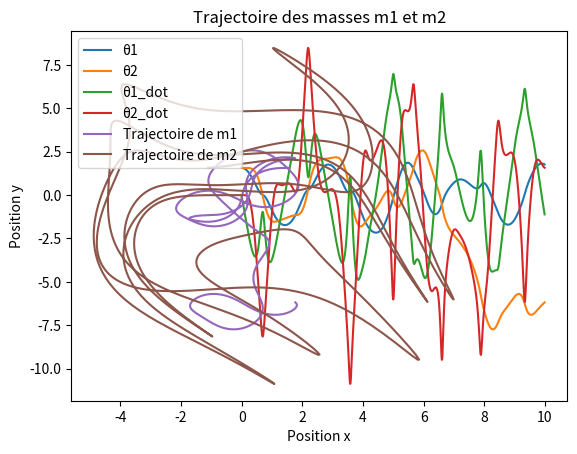

Generate this figure with matplotlib:
""" MA322 - Quadrature & resolution numerique & d’EDO
Projet : modelisation des syst ´ emes chaotiques par le pendule double 

Membre du Groupe :
[redacted]
[redacted]
[redacted]
[redacted]

Classe 3PSB1
"""

import numpy as np
import matplotlib.pyplot as plt

"""xxxxxxxxxxxxxxxxxxxxxxxxxxxxxxxxxxxxxxxxxxxxxxxxxxxxxxxxxxxxxxxx
    1) Implémenter une fonction F 
   ----------------------------------------------------------------
"""
# Définition de la fonction F
def F(Y, l1, l2, m1, m2):
    g = 9.81
    """
    theta1, theta2, theta1_dot, theta2_dot = Y
    
    # Calcul des dérivées secondes
    theta1_double_dot = (-g * (2 * m1 + m2) * np.sin(theta1) - m2 * g * np.sin(theta1 - 2 * theta2) - 2 * np.sin(theta1 - theta2) * m2 * (theta2_dot ** 2 * l2 + theta1_dot ** 2 * l1 * np.cos(theta1 - theta2))) / (l1 * (2 * m1 + m2 - m2 * np.cos(2 * theta1 - 2 * theta2)))
    theta2_double_dot = (2 * np.sin(theta1 - theta2) * (theta1_dot ** 2 * l1 * (m1 + m2) + g * (m1 + m2) * np.cos(theta1) + theta2_dot ** 2 * l2 * m2 * np.cos(theta1 - theta2))) / (l2 * (2 * m1 + m2 - m2 * np.cos(2 * theta1 - 2 * theta2)))
    
    return np.array([theta1_dot, theta2_dot, theta1_double_dot, theta2_double_dot])
"""
    theta1, theta2, theta1_dot, theta2_dot = Y
    delta_theta = theta1 - theta2
    den1 = (m1 + m2) * l1 - m2 * l1 * np.cos(delta_theta)**2
    den2 = (l2 / l1) * den1
    theta1_double_dot = ((m2 * g * np.sin(theta2) * np.cos(delta_theta) - m2 * l2 * theta2_dot**2 * np.sin(delta_theta)
                          - (m1 + m2) * g * np.sin(theta1)) / den1)
    theta2_double_dot = (((m1 + m2) * (l1 * theta1_dot**2 * np.sin(delta_theta) - g * np.sin(theta2) + g * np.sin(theta1) * np.cos(delta_theta))
                          + m2 * l2 * theta2_dot**2 * np.sin(delta_theta) * np.cos(delta_theta)) / den2)
    return np.array([theta1_dot, theta2_dot, theta1_double_dot, theta2_double_dot])

"""xxxxxxxxxxxxxxxxxxxxxxxxxxxxxxxxxxxxxxxxxxxxxxxxxxxxxxxxxxxxxxxx
    2) Implémentation de la méthode Eurler
   ----------------------------------------------------------------
"""
# Implémentation de la méthode d'Euler explicite
def method_Euler(Y, h, l1, l2, m1, m2):
    """
    Calcule une approximation de la solution du système d'équations différentielles
    du pendule double en utilisant la méthode d'Euler explicite.

    Parameters:
        Y (numpy.array): Vecteur des variables d'état [θ1, θ2, θ1_dot, θ2_dot]
        h (float): Pas de temps
        l1 (float): Long de la tige1 du pendule
        l2 (float): Long de la tige2 du pendule
        m1 (float): Masse de la masse 1
        m2 (float): Masse de la masse 2

    Returns:
        numpy.array: variables d'état à l'instant t+h [θ1_new, θ2_new, θ1_dot_new, θ2_dot_new]
    """
    return Y + h * F(Y, l1, l2, m1, m2)


"""xxxxxxxxxxxxxxxxxxxxxxxxxxxxxxxxxxxxxxxxxxxxxxxxxxxxxxxxxxxxxxxx
    3 - 4) Trajectoire et conditions initiales
   ----------------------------------------------------------------
"""
## - Conditions initiales
m1 = m2 = 1                                  # Masse en kg
l1 = l2 = 1                                  # Long en m

Y0 = np.array([np.pi / 2, np.pi / 2, 0, 0])  # [θ1, θ2, θ1_dot, θ2_dot]
N = 10**3                                    # Nombre d'itérations

T = 10                                        # Durée du tracer trajectoire en secondes
h = T / N                                    # Pas de temps

## - Calcul de la trajectoire et initialisations des listes
Y = Y0 
trajectoire = [Y]
angles = []
angular_velocities = []
time_points = []

for i in range(N): #Debut de la boucle
    Y = method_Euler(Y, h, l1, l2, m1, m2)

    #stockage
    trajectoire.append(Y)
    angles.append(Y[:2])
    angular_velocities.append(Y[2:])
    time_points.append(i * h)

# Transpose
trajectoire = np.array(trajectoire).T
angles = np.array(angles).T
angular_velocities = np.array(angular_velocities).T
time_points = np.array(time_points)


"""xxxxxxxxxxxxxxxxxxxxxxxxxxxxxxxxxxxxxxxxxxxxxxxxxxxxxxxxxxxxxxxx
    5) Visualiser et sauvegarder
   ----------------------------------------------------------------
"""
def anglePlot(angles, time_points):
    """
    Trace les valeurs de θ1(t) et θ2(t) en fonction du t = tn, n = 0,...,N

    Parameters:
        angles (numpy.array): Tableau contenant θ1 et θ2 pour chaque instant de temps.
        time_points (numpy.array): Tableau contenant temps correspondants.

    Returns:
        None
    """
    plt.plot(time_points, angles[0], label='θ1')
    plt.plot(time_points, angles[1], label='θ2')
    plt.xlabel('Temps')
    plt.ylabel('Angles (radians)')
    plt.title('Évolution des angles θ1 et θ2 en fonction du temps')
    plt.legend()
    plt.savefig('angularEvolution.pdf')
    plt.show()

def angularVelocityPlot(angular_velocities, time_points):
    """
    Trace les valeurs des vitesses angulaires (θ1_dot(t), θ2_dot(t)) en fonction du temps

    Parameters:
        angular_velocities (numpy.array): Tableau contenant θ1_dot et θ2_dot pour chaque instant de temps
        time_points (numpy.array): Tableau contenant temps correspondants.

    Returns:
        None
    """
    plt.plot(time_points, angular_velocities[0], label='θ1_dot')
    plt.plot(time_points, angular_velocities[1], label='θ2_dot')
    plt.xlabel('Temps')
    plt.ylabel('Vitesses angulaires (radians/s)')
    plt.title('Évolution des vitesses angulaires θ1_dot et θ2_dot en fonction du temps')
    plt.legend()
    plt.savefig('angularVelocityEvolution.pdf')
    plt.show()

def trajectoryPlot(trajectoire):
    """
    Trace la trajectoire des masses pour tout instant t.

    Parameters:
        trajectoire (numpy.array): Tableau contenant les coordonnées des masses m1 et m2 pour chaque instant de temps.

    Returns:
        None
    """
    plt.plot(trajectoire[0], trajectoire[1], label='Trajectoire de m1')
    plt.plot(trajectoire[2], trajectoire[3], label='Trajectoire de m2')
    plt.xlabel('Position x')
    plt.ylabel('Position y')
    plt.title('Trajectoire des masses m1 et m2')
    plt.legend()
    plt.savefig('trajectory.pdf')
    plt.show()



# -------- Représentations -----
anglePlot(angles, time_points)
angularVelocityPlot(angular_velocities, time_points)
trajectoryPlot(trajectoire)
